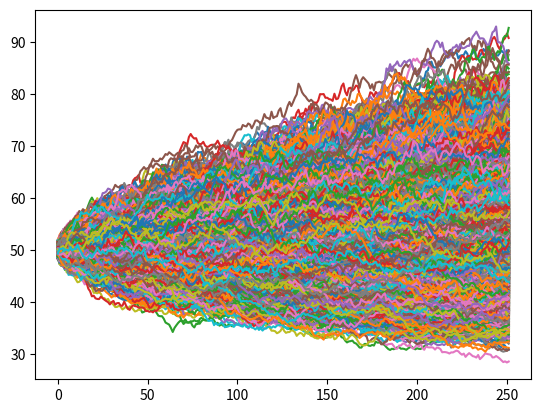

This chart was generated by the following Python code:
"""Monte-Carlo simulation for Stock Price."""

import matplotlib.pyplot as plt
import numpy as np
import pandas as pd

NUM_OF_SIMULATIONS = 10000


def stock_price_MC(S0: float, mu: float, sig: float, N: int = 252) -> float:
    """Get stock price from Monte-Carlo simulation.

    Parameters
    ----------
    S0 : float
        Current stock price
    mu : float
        Mean growth
    sig : float
        Voltility
    N : int, optional
        Number of days, by default 252 (Trading days in a year)

    Returns
    -------
    float
        Stock prediction from MC simulation
    """
    W = np.random.normal(size=(NUM_OF_SIMULATIONS, N))
    t = np.repeat(
        np.expand_dims(np.arange(start=0, stop=252), axis=0),
        NUM_OF_SIMULATIONS,
        axis=0,  # noqa: E501
    )
    exp_part = (mu - 0.5 * (sig**2)) * t + sig * np.cumsum(W, axis=1)
    prices_simulated = S0 * np.exp(exp_part)
    plt.plot(prices_simulated.T)
    plt.show()
    df = pd.DataFrame(prices_simulated).T
    df["mean"] = df.mean(axis=1)
    return df["mean"].iloc[-1]


if __name__ == "__main__":
    stock_price = stock_price_MC(50, 0.0002, 0.01)
    print(f"Average stock price from MC: ${stock_price:.2f}")
